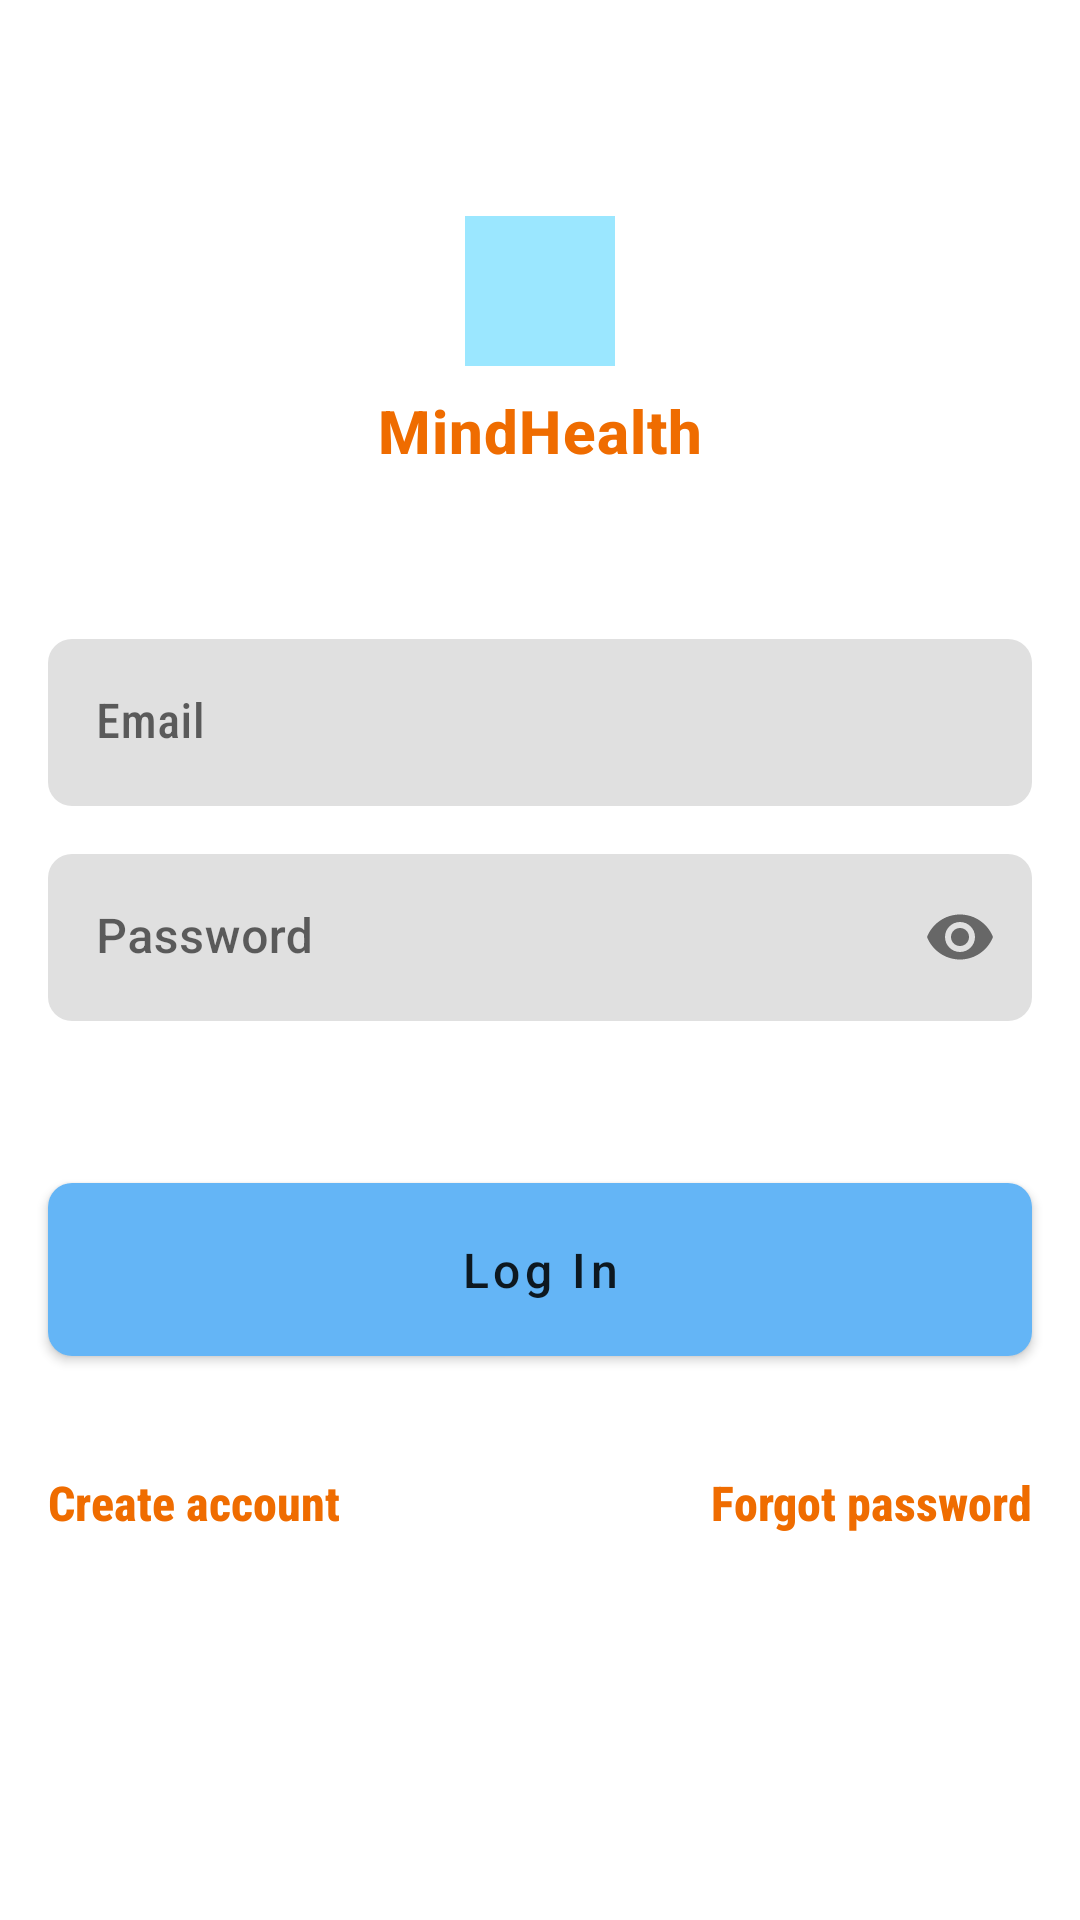

Write the Android layout XML for this screen, with the resource values it uses.
<!-- AndroidManifest.xml: application theme Theme.MindHealth -->
<!-- res/layout/activity_login.xml -->
<?xml version="1.0" encoding="utf-8"?>
<ScrollView
    xmlns:android="http://schemas.android.com/apk/res/android"
    xmlns:app="http://schemas.android.com/apk/res-auto"
    android:layout_width="match_parent"
    android:layout_height="match_parent">
    <androidx.constraintlayout.widget.ConstraintLayout
        android:layout_width="match_parent"
        android:layout_height="wrap_content">

    <ImageView
        android:id="@+id/imv_logo_login_screen"
        android:layout_width="50dp"
        android:layout_height="50dp"
        android:layout_marginTop="72dp"
        android:adjustViewBounds="false"
        android:background="@color/color_primary_light"
        android:contentDescription="@string/splash_screen_image_desc"
        android:scaleType="fitCenter"
        app:layout_constraintEnd_toEndOf="parent"
        app:layout_constraintHorizontal_bias="0.5"
        app:layout_constraintStart_toStartOf="parent"
        app:layout_constraintTop_toTopOf="parent"
        app:srcCompat="@drawable/ic_baseline_self_improvement_24"
        app:tint="@color/color_light_black" />

        <com.google.android.material.textview.MaterialTextView
            android:id="@+id/txv_app_name_login_screen"
            android:layout_width="0dp"
            android:layout_height="wrap_content"
            android:layout_marginTop="8dp"
            android:fontFamily="sans-serif-medium"
            android:gravity="center_horizontal"
            android:text="@string/app_name"
            android:textAppearance="@style/LogoTextTitle"
            app:layout_constraintEnd_toEndOf="parent"
            app:layout_constraintStart_toStartOf="parent"
            app:layout_constraintTop_toBottomOf="@id/imv_logo_login_screen" />

        <com.google.android.material.textfield.TextInputLayout
            android:id="@+id/edt_input_email_login"
            style="@style/InputTextField"
            android:layout_width="0dp"
            android:layout_height="wrap_content"
            android:layout_marginStart="@dimen/screen_margin"
            android:layout_marginTop="56dp"
            android:layout_marginEnd="@dimen/screen_margin"
            android:hint="@string/hint_input_email"
            app:hintTextAppearance="@style/ScreenTextSubTitle"
            app:layout_constraintEnd_toEndOf="parent"
            app:layout_constraintStart_toStartOf="parent"
            app:layout_constraintTop_toBottomOf="@id/txv_app_name_login_screen">

            <com.google.android.material.textfield.TextInputEditText
                android:layout_width="match_parent"
                android:layout_height="wrap_content"
                android:fontFamily="sans-serif-condensed-medium"
                android:inputType="textEmailAddress"
                android:textAppearance="@style/ScreenTextSubTitle"
                android:textSize="16sp" />

        </com.google.android.material.textfield.TextInputLayout>

        <com.google.android.material.textfield.TextInputLayout
            android:id="@+id/edt_input_password_login"
            style="@style/InputTextField"
            android:layout_width="0dp"
            android:layout_height="wrap_content"
            android:layout_marginStart="@dimen/screen_margin"
            android:layout_marginTop="@dimen/screen_margin"
            android:layout_marginEnd="@dimen/screen_margin"
            android:hint="@string/hint_input_password"
            app:endIconMode="password_toggle"
            app:layout_constraintEnd_toEndOf="parent"
            app:layout_constraintStart_toStartOf="parent"
            app:layout_constraintTop_toBottomOf="@id/edt_input_email_login">

            <com.google.android.material.textfield.TextInputEditText
                android:id="@+id/TextInputEditText"
                android:layout_width="match_parent"
                android:layout_height="wrap_content"
                android:fontFamily="sans-serif-medium"
                android:inputType="textPassword"
                android:textAppearance="@style/ScreenTextSubTitle"
                android:textSize="16sp" />

        </com.google.android.material.textfield.TextInputLayout>

        <com.google.android.material.button.MaterialButton
            android:id="@+id/btn_login_via_email"
            style="@style/ButtonText"
            android:layout_width="0dp"
            android:layout_height="wrap_content"
            android:layout_marginStart="@dimen/screen_margin"
            android:layout_marginTop="48dp"
            android:layout_marginEnd="@dimen/screen_margin"
            android:fontFamily="sans-serif-medium"
            android:paddingVertical="18dp"
            android:text="@string/txv_login_text"
            android:textAppearance="@style/ButtonText"
            android:textSize="16sp"
            app:layout_constraintEnd_toEndOf="parent"
            app:layout_constraintStart_toStartOf="parent"
            app:layout_constraintTop_toBottomOf="@id/edt_input_password_login" />


































        <com.google.android.material.textview.MaterialTextView
            android:id="@+id/txv_reset_password"
            android:layout_width="wrap_content"
            android:layout_height="wrap_content"
            android:layout_marginTop="32dp"
            android:layout_marginEnd="@dimen/screen_margin"
            android:clickable="true"
            android:fontFamily="sans-serif-condensed-medium"
            android:minHeight="48dp"
            android:text="@string/txv_reset_password_text"
            android:textAppearance="@style/TextButton"
            app:layout_constraintBottom_toBottomOf="parent"
            app:layout_constraintEnd_toEndOf="parent"
            app:layout_constraintHorizontal_chainStyle="spread_inside"
            app:layout_constraintStart_toEndOf="@id/txv_register_link"
            app:layout_constraintTop_toBottomOf="@id/btn_login_via_email" />

        <com.google.android.material.textview.MaterialTextView
            android:id="@+id/txv_register_link"
            android:layout_width="wrap_content"
            android:layout_height="wrap_content"
            android:layout_marginStart="@dimen/screen_margin"
            android:layout_marginTop="32dp"
            android:clickable="true"
            android:fontFamily="sans-serif-condensed-medium"
            android:minHeight="48dp"
            android:text="@string/txv_create_account_text"
            android:textAppearance="@style/TextButton"
            app:layout_constraintBottom_toBottomOf="parent"
            app:layout_constraintEnd_toStartOf="@id/txv_reset_password"
            app:layout_constraintHorizontal_chainStyle="spread_inside"
            app:layout_constraintStart_toStartOf="parent"
            app:layout_constraintTop_toBottomOf="@id/btn_login_via_email" />
    </androidx.constraintlayout.widget.ConstraintLayout>
</ScrollView>
<!-- resources referenced by this layout -->
<resources>
  <color name="color_light_black">#464646</color>
  <color name="color_primary_light">#9BE7FF</color>
  <dimen name="screen_margin">16dp</dimen>
  <string name="app_name">MindHealth</string>
  <string name="btn_register_via_google_text">Sign in with google</string>
  <string name="hint_input_email">Email</string>
  <string name="hint_input_password">Password</string>
  <string name="splash_screen_image_desc">Application Logo</string>
  <string name="txv_create_account_text">Create account</string>
  <string name="txv_login_text">Log In</string>
  <string name="txv_or_text">or</string>
  <string name="txv_reset_password_text">Forgot password</string>
  <style name="ButtonText" parent="TextAppearance.MaterialComponents.Button">
          <item name="android:textAllCaps">false</item>
          <item name="cornerRadius">@dimen/corner_radius</item>
      </style>
  <style name="InputTextField" parent="Widget.MaterialComponents.TextInputLayout.FilledBox">
          <item name="boxStrokeColor">@color/splash_screen_text_color</item>
          <item name="boxCornerRadiusTopStart">@dimen/corner_radius</item>
          <item name="boxCornerRadiusBottomEnd">@dimen/corner_radius</item>
          <item name="boxCornerRadiusBottomStart">@dimen/corner_radius</item>
          <item name="boxCornerRadiusTopEnd">@dimen/corner_radius</item>
          <item name="boxStrokeWidth">0dp</item>
          <item name="boxStrokeWidthFocused">0dp</item>
      </style>
  <style name="LogoTextTitle" parent="TextAppearance.MaterialComponents.Headline6">
          <item name="android:textColor">@color/splash_screen_text_color</item>
          <item name="android:textStyle">bold</item>
          <item name="android:letterSpacing">.02</item>
      </style>
  <style name="ScreenTextSubTitle" parent="SubTitle">
          <item name="android:textColor">@color/color_light_black</item>
      </style>
  <style name="SecondaryButton" parent="Widget.MaterialComponents.Button.OutlinedButton.Icon">
          <item name="strokeColor">@color/color_primary_dark</item>
          <item name="android:textColor">@color/color_primary_dark</item>
          <item name="cornerRadius">@dimen/corner_radius</item>
      </style>
  <style name="TextButton" parent="Widget.MaterialComponents.Button.TextButton">
          <item name="android:textColor">@color/splash_screen_text_color</item>
          <item name="android:textSize">16sp</item>
          <item name="android:textStyle">bold</item>
      </style>
  <style name="Theme.MindHealth" parent="Theme.MaterialComponents.DayNight.NoActionBar">
          
          <item name="colorPrimary">@color/color_primary</item>
          <item name="colorPrimaryVariant">@color/color_primary_dark</item>
          <item name="colorOnPrimary">@color/black</item>
          
          <item name="colorSecondary">@color/color_secondary</item>
          <item name="colorSecondaryVariant">@color/color_secondary_dark</item>
          <item name="colorOnSecondary">@color/black</item>
          <item name="colorError">@android:color/holo_red_light</item>
  
          
          <item name="android:statusBarColor" tools:targetApi="l">?attr/colorPrimaryVariant</item>
          
      </style>
  <dimen name="corner_radius">8dp</dimen>
  <color name="splash_screen_text_color">#EF6C00</color>
  <style name="SubTitle" parent="TextAppearance.MaterialComponents.Subtitle1" />
  <color name="color_primary_dark">#2286C3</color>
  <color name="color_primary">#64B5F6</color>
  <color name="black">#FF000000</color>
  <color name="color_secondary">#F6A564</color>
  <color name="color_secondary_dark">#C07637</color>
</resources>
